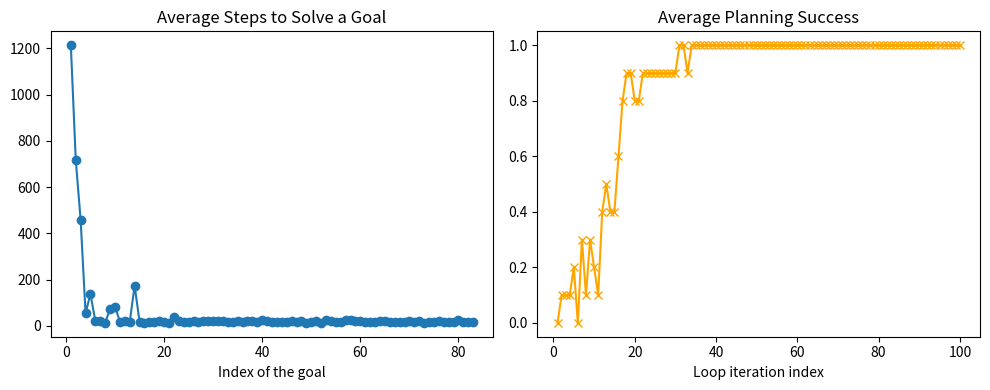

Reproduce this figure in Python.
import numpy as np
import matplotlib.pyplot as plt


# Create a figure and two subplots arranged in 1 row and 2 columns
fig, (ax1, ax2) = plt.subplots(nrows=1, ncols=2, figsize=(10, 4))

t1 = [1627, 408, 1224, 26, 40, 10, 10, 6, 10, 40, 28, 10, 28, 10, 22, 14, 26, 14, 18, 14, 10, 22, 22, 18, 22, 18, 36, 18, 20, 14, 22, 14, 32, 14, 20, 10, 28, 18, 10, 10, 22, 18, 14, 14, 24, 24, 24, 24, 6, 22, 6, 14, 14, 22, 14, 6, 36, 14, 14, 36, 20, 20, 18, 22, 30, 14, 26, 6, 22, 24, 14, 14, 26, 14, 10, 18, 20, 6, 18, 28, 20, 20, 18, 18, 18, 44, 40, 30, 10, 24, 22, 26, 28]
t2 = [1220, 18, 1609, 14, 24, 28, 10, 10, 10, 32, 14, 24, 14, 24, 24, 14, 14, 10, 22, 26, 14, 18, 32, 18, 22, 10, 18, 22, 24, 10, 28, 14, 26, 20, 10, 18, 10, 18, 28, 32, 14, 22, 18, 14, 6, 22, 10, 20, 10, 14, 22, 10, 32, 14, 30, 14, 32, 26, 20, 14, 24, 14, 24, 18, 18, 28, 10, 10, 14, 24, 10, 40, 10, 14, 10, 10, 14, 26, 22, 32, 26, 14, 18, 24, 14, 10, 14, 30, 14, 32, 40, 28, 24, 18, 24, 18, 14, 20, 10, 18, 22, 14, 14, 18, 14, 22, 6, 10, 18, 14, 18, 28, 14, 18, 18, 28, 6, 22]
t3 = [3215, 28, 6, 10, 14, 18, 6, 6, 20, 14, 18, 28, 10, 14, 36, 30, 14, 22, 28, 6, 6, 32, 18, 18, 14, 30, 18, 26, 36, 18, 26, 22, 6, 30, 18, 10, 14, 18, 14, 22, 18, 28, 24, 10, 26, 6, 10, 10, 18, 14, 10, 22, 28, 24, 14, 10, 22, 10, 40, 26, 10, 10, 6, 10, 10, 18, 14, 28, 20, 14, 24, 18, 10, 14, 32, 28, 28, 18, 22, 14, 14, 18, 14, 28, 14, 28, 14, 10, 10, 22, 10, 32, 22, 14, 14, 40, 14, 28]
t4 = [624, 14, 1220, 10, 6, 22, 36, 22, 10, 14, 22, 6, 18, 1619, 14, 10, 10, 20, 20, 18, 14, 6, 22, 20, 14, 24, 24, 14, 22, 36, 14, 10, 22, 28, 36, 28, 32, 14, 28, 20, 10, 14, 18, 22, 20, 18, 20, 6, 20, 14, 14, 14, 14, 20, 10, 22, 14, 26, 14, 18, 14, 40, 14, 32, 10, 32, 36, 24, 14, 18, 10, 28, 28, 22, 22, 24, 24, 14, 22, 10, 26, 28, 18]
t5 = [204, 2620, 14, 10, 10, 26, 22, 24, 10, 14, 22, 24, 6, 6, 18, 18, 14, 20, 14, 18, 14, 10, 24, 18, 26, 22, 10, 14, 18, 26, 18, 36, 14, 18, 14, 32, 14, 14, 10, 40, 28, 18, 22, 28, 22, 30, 28, 20, 20, 10, 14, 14, 32, 18, 26, 14, 28, 22, 26, 28, 10, 28, 26, 28, 10, 14, 10, 24, 14, 28, 10, 6, 6, 6, 6, 14, 18, 22, 6, 28, 18, 18, 14, 32, 10, 14, 28, 6, 24, 14, 6, 22, 24, 18, 14, 28, 6, 22, 18, 6, 6, 38, 28, 6, 10, 10, 6, 26, 14, 10, 20, 14, 18, 18, 6, 10, 22, 6, 10, 10, 14, 28, 18, 22, 18, 22]
t6 = [1212, 820, 32, 424, 14, 14, 30, 14, 6, 14, 10, 14, 18, 10, 10, 6, 20, 10, 10, 10, 20, 24, 10, 18, 10, 20, 10, 24, 14, 28, 14, 10, 18, 10, 18, 14, 28, 20, 24, 10, 18, 20, 20, 26, 26, 28, 28, 14, 18, 36, 22, 6, 22, 28, 18, 26, 22, 24, 14, 18, 10, 18, 14, 14, 20, 6, 6, 10, 28, 24, 26, 18, 6, 10, 14, 18, 10, 26, 22, 40, 28, 6, 18, 28, 10, 14, 32, 6, 6, 14, 40, 40, 10, 20, 28, 26, 18, 18, 14, 18, 14, 20, 24, 20, 14, 14, 14, 10, 18, 18, 18, 26, 22, 32, 10, 32, 18, 20, 24, 24, 14, 24, 14, 14, 22, 18, 40, 20, 6, 22, 10, 18, 32, 14, 14, 14, 22, 18, 14, 14, 20, 18]
t7 = [415, 1818, 14, 20, 14, 20, 28, 6, 14, 38, 18, 28, 10, 22, 18, 14, 18, 22, 10, 24, 10, 225, 28, 14, 10, 28, 10, 28, 10, 22, 26, 22, 14, 14, 18, 10, 28, 18, 14, 28, 10, 14, 14, 18, 10, 36, 14, 22, 10, 14, 28, 10, 22, 14, 28, 24, 14, 22, 18, 18, 14, 14, 14, 40, 14, 14, 10, 26, 18, 14, 24, 28, 14, 10, 14, 22, 20, 22, 24, 32, 10, 10, 22, 18, 20, 10, 14, 10, 18, 20, 28, 26, 28, 10, 26, 22, 10, 20, 6, 18, 20, 18, 10, 20, 24, 22, 10, 14, 40, 14, 14, 10, 6, 22, 40, 28, 6, 6, 28, 14, 14, 14, 10, 36, 26, 26, 18, 14, 22, 28, 14, 14, 22, 18, 14, 20, 14, 10, 22, 28, 14]
t8 = [807, 811, 423, 10, 6, 14, 10, 24, 622, 26, 14, 40, 14, 6, 14, 10, 14, 6, 40, 14, 18, 22, 14, 22, 10, 14, 14, 28, 28, 6, 40, 18, 6, 18, 24, 6, 10, 18, 22, 22, 18, 14, 18, 22, 10, 18, 6, 28, 6, 10, 28, 14, 22, 22, 10, 18, 22, 42, 18, 28, 18, 6, 10, 18, 18, 6, 26, 10, 20, 24, 18, 14, 18, 32, 10, 22, 14, 6, 22, 18, 14, 10, 28, 14, 6, 18, 14, 20, 26, 14, 14, 10, 28, 14, 24, 28, 6, 28, 28, 18, 6, 6, 10, 20, 20, 10, 18, 30, 18, 6, 14, 32, 20, 22, 40, 10, 18, 18, 10, 14, 14, 22, 14, 30, 22, 6, 6, 18, 6, 18, 20, 36, 32, 10, 24, 14, 18]
t9 = [1610, 429, 10, 18, 26, 32, 18, 14, 24, 616, 30, 24, 28, 10, 6, 14, 14, 14, 20, 18, 10, 6, 24, 10, 10, 14, 18, 14, 10, 14, 20, 18, 22, 18, 32, 20, 18, 28, 6, 40, 14, 22, 14, 14, 14, 18, 14, 26, 14, 10, 20, 14, 28, 14, 14, 14, 18, 24, 36, 20, 14, 10, 14, 6, 26, 18, 14, 22, 14, 28, 22, 22, 14, 22, 20, 28, 14, 10, 6, 28, 22, 28, 14, 10, 28, 6, 10, 22, 32, 20, 18, 10, 18, 36, 32, 20, 28, 14, 18, 26, 10, 28, 24, 6, 18, 28, 10, 6, 22, 6, 6, 22, 20, 10, 14, 22, 14, 24, 24, 20, 10, 20, 10, 28, 24, 18, 22, 10, 10, 28, 10, 20, 20]
t10 = [1203, 219, 14, 14, 1220, 6, 18, 10, 10, 14, 10, 10, 18, 14, 18, 10, 6, 28, 28, 6, 14, 14, 28, 24, 22, 10, 14, 10, 40, 22, 6, 28, 20, 14, 14, 14, 14, 26, 14, 14, 36, 14, 18, 14, 22, 6, 14, 28, 6, 28, 26, 14, 18, 40, 14, 22, 30, 22, 18, 20, 10, 10, 40, 10, 40, 14, 14, 18, 22, 18, 14, 24, 10, 6, 18, 18, 10, 28, 14, 14, 6, 6, 14, 26, 22, 22, 14, 10, 22, 10, 22, 14, 10, 28, 6, 14, 14, 22, 22, 32, 6, 10, 14, 10, 20, 20, 22, 20, 18, 28, 20, 18, 28, 18, 10, 14, 24, 14, 6, 22, 18, 10, 14, 14, 14, 28, 14, 22, 18, 18, 6, 10, 40, 28, 14, 14, 22, 14, 18]

shortest_size = min(len(t1), len(t2), len(t3), len(t4), len(t5), len(t6), len(t7), len(t8), len(t9), len(t10))


t1 = t1[:shortest_size]
t2 = t2[:shortest_size]
t3 = t3[:shortest_size]
t4 = t4[:shortest_size]
t5 = t5[:shortest_size]
t6 = t6[:shortest_size]
t7 = t7[:shortest_size]
t8 = t8[:shortest_size]
t9 = t9[:shortest_size]
t10 = t10[:shortest_size]

t_final = np.mean([t1, t2, t3, t4, t5, t6, t7, t8, t9, t10], axis=0)
x = np.arange(1, shortest_size + 1)
ax1.plot(x, t_final, marker='o')
ax1.set_xlabel('Index of the goal')
#ax1.ylabel('Average number of steps to reach the goal')
ax1.set_title('Average Steps to Solve a Goal')
#ax1.show()

p1 = [0, 0, 0, 0, 0, 0, 0, 0, 1, 0, 0, 1, 0, 0, 0, 0, 0, 0, 1, 1, 1, 1, 1, 1, 1, 1, 1, 1, 1, 1, 1, 1, 1, 1, 1, 1, 1, 1, 1, 1, 1, 1, 1, 1, 1, 1, 1, 1, 1, 1, 1, 1, 1, 1, 1, 1, 1, 1, 1, 1, 1, 1, 1, 1, 1, 1, 1, 1, 1, 1, 1, 1, 1, 1, 1, 1, 1, 1, 1, 1, 1, 1, 1, 1, 1, 1, 1, 1, 1, 1, 1, 1, 1, 1, 1, 1, 1, 1, 1, 1, 1, 1, 1, 1, 1, 1, 1, 1, 1]
p2 = [0, 0, 0, 0, 0, 0, 1, 1, 0, 0, 0, 0, 0, 0, 0, 0, 1, 1, 1, 1, 1, 1, 1, 1, 1, 1, 1, 1, 1, 1, 1, 1, 1, 1, 1, 1, 1, 1, 1, 1, 1, 1, 1, 1, 1, 1, 1, 1, 1, 1, 1, 1, 1, 1, 1, 1, 1, 1, 1, 1, 1, 1, 1, 1, 1, 1, 1, 1, 1, 1, 1, 1, 1, 1, 1, 1, 1, 1, 1, 1, 1, 1, 1, 1, 1, 1, 1, 1, 1, 1, 1, 1, 1, 1, 1, 1, 1, 1, 1, 1, 1, 1, 1, 1, 1, 1, 1, 1, 1, 1, 1, 1, 1, 1, 1, 1, 1, 1, 1, 1, 1, 1, 1, 1, 1, 1, 1, 1, 1, 1, 1, 1]
p3 = [0, 0, 0, 0, 0, 0, 0, 0, 0, 0, 0, 0, 0, 0, 0, 0, 1, 1, 1, 1, 1, 1, 1, 1, 1, 1, 1, 1, 1, 1, 1, 1, 1, 1, 1, 1, 1, 1, 1, 1, 1, 1, 1, 1, 1, 1, 1, 1, 1, 1, 1, 1, 1, 1, 1, 1, 1, 1, 1, 1, 1, 1, 1, 1, 1, 1, 1, 1, 1, 1, 1, 1, 1, 1, 1, 1, 1, 1, 1, 1, 1, 1, 1, 1, 1, 1, 1, 1, 1, 1, 1, 1, 1, 1, 1, 1, 1, 1, 1, 1, 1, 1, 1, 1, 1, 1, 1, 1, 1, 1, 1, 1, 1, 1]
p4 = [0, 0, 0, 1, 1, 0, 0, 0, 0, 0, 0, 1, 1, 1, 1, 1, 1, 1, 1, 1, 1, 1, 0, 0, 0, 0, 0, 0, 0, 0, 1, 1, 1, 1, 1, 1, 1, 1, 1, 1, 1, 1, 1, 1, 1, 1, 1, 1, 1, 1, 1, 1, 1, 1, 1, 1, 1, 1, 1, 1, 1, 1, 1, 1, 1, 1, 1, 1, 1, 1, 1, 1, 1, 1, 1, 1, 1, 1, 1, 1, 1, 1, 1, 1, 1, 1, 1, 1, 1, 1, 1, 1, 1, 1, 1, 1, 1, 1, 1, 1]
p5 = [0, 1, 0, 0, 0, 0, 0, 0, 0, 0, 0, 0, 0, 0, 0, 1, 1, 1, 1, 1, 1, 1, 1, 1, 1, 1, 1, 1, 1, 1, 1, 1, 1, 1, 1, 1, 1, 1, 1, 1, 1, 1, 1, 1, 1, 1, 1, 1, 1, 1, 1, 1, 1, 1, 1, 1, 1, 1, 1, 1, 1, 1, 1, 1, 1, 1, 1, 1, 1, 1, 1, 1, 1, 1, 1, 1, 1, 1, 1, 1, 1, 1, 1, 1, 1, 1, 1, 1, 1, 1, 1, 1, 1, 1, 1, 1, 1, 1, 1, 1, 1, 1, 1, 1, 1, 1, 1, 1, 1, 1, 1, 1, 1, 1, 1, 1, 1, 1, 1, 1, 1, 1, 1, 1, 1, 1, 1, 1, 1, 1, 1, 1, 1, 1, 1, 1, 1, 1, 1, 1]
p6 = [0, 0, 0, 0, 0, 0, 1, 0, 0, 0, 0, 1, 1, 0, 0, 1, 1, 1, 1, 1, 1, 1, 1, 1, 1, 1, 1, 1, 1, 1, 1, 1, 1, 1, 1, 1, 1, 1, 1, 1, 1, 1, 1, 1, 1, 1, 1, 1, 1, 1, 1, 1, 1, 1, 1, 1, 1, 1, 1, 1, 1, 1, 1, 1, 1, 1, 1, 1, 1, 1, 1, 1, 1, 1, 1, 1, 1, 1, 1, 1, 1, 1, 1, 1, 1, 1, 1, 1, 1, 1, 1, 1, 1, 1, 1, 1, 1, 1, 1, 1, 1, 1, 1, 1, 1, 1, 1, 1, 1, 1, 1, 1, 1, 1, 1, 1, 1, 1, 1, 1, 1, 1, 1, 1, 1, 1, 1, 1, 1, 1, 1, 1, 1, 1, 1, 1, 1, 1, 1, 1, 1, 1, 1, 1, 1, 1, 1, 1, 1, 1, 1, 1, 1, 1]
p7 = [0, 0, 1, 0, 0, 0, 0, 0, 0, 0, 0, 0, 1, 1, 1, 1, 1, 1, 1, 1, 1, 1, 1, 1, 1, 1, 1, 1, 1, 1, 1, 1, 0, 1, 1, 1, 1, 1, 1, 1, 1, 1, 1, 1, 1, 1, 1, 1, 1, 1, 1, 1, 1, 1, 1, 1, 1, 1, 1, 1, 1, 1, 1, 1, 1, 1, 1, 1, 1, 1, 1, 1, 1, 1, 1, 1, 1, 1, 1, 1, 1, 1, 1, 1, 1, 1, 1, 1, 1, 1, 1, 1, 1, 1, 1, 1, 1, 1, 1, 1, 1, 1, 1, 1, 1, 1, 1, 1, 1, 1, 1, 1, 1, 1, 1, 1, 1, 1, 1, 1, 1, 1, 1, 1, 1, 1, 1, 1, 1, 1, 1, 1, 1, 1, 1, 1, 1, 1, 1, 1, 1, 1, 1, 1, 1, 1, 1, 1, 1, 1, 1, 1, 1]
p8 = [0, 0, 0, 0, 1, 0, 0, 0, 0, 1, 0, 0, 1, 1, 1, 1, 1, 1, 0, 0, 0, 1, 1, 1, 1, 1, 1, 1, 1, 1, 1, 1, 1, 1, 1, 1, 1, 1, 1, 1, 1, 1, 1, 1, 1, 1, 1, 1, 1, 1, 1, 1, 1, 1, 1, 1, 1, 1, 1, 1, 1, 1, 1, 1, 1, 1, 1, 1, 1, 1, 1, 1, 1, 1, 1, 1, 1, 1, 1, 1, 1, 1, 1, 1, 1, 1, 1, 1, 1, 1, 1, 1, 1, 1, 1, 1, 1, 1, 1, 1, 1, 1, 1, 1, 1, 1, 1, 1, 1, 1, 1, 1, 1, 1, 1, 1, 1, 1, 1, 1, 1, 1, 1, 1, 1, 1, 1, 1, 1, 1, 1, 1, 1, 1, 1, 1, 1, 1, 1, 1, 1, 1, 1, 1, 1, 1, 1, 1, 1, 1]
p9 = [0, 0, 0, 0, 0, 0, 0, 0, 1, 0, 0, 1, 1, 1, 1, 1, 1, 1, 1, 0, 0, 0, 1, 1, 1, 1, 1, 1, 1, 1, 1, 1, 1, 1, 1, 1, 1, 1, 1, 1, 1, 1, 1, 1, 1, 1, 1, 1, 1, 1, 1, 1, 1, 1, 1, 1, 1, 1, 1, 1, 1, 1, 1, 1, 1, 1, 1, 1, 1, 1, 1, 1, 1, 1, 1, 1, 1, 1, 1, 1, 1, 1, 1, 1, 1, 1, 1, 1, 1, 1, 1, 1, 1, 1, 1, 1, 1, 1, 1, 1, 1, 1, 1, 1, 1, 1, 1, 1, 1, 1, 1, 1, 1, 1, 1, 1, 1, 1, 1, 1, 1, 1, 1, 1, 1, 1, 1, 1, 1, 1, 1, 1, 1, 1, 1, 1, 1, 1, 1, 1, 1, 1, 1, 1, 1, 1]
p10 = [0, 0, 0, 0, 0, 0, 1, 0, 1, 1, 1, 0, 0, 0, 0, 0, 0, 1, 1, 1, 1, 1, 1, 1, 1, 1, 1, 1, 1, 1, 1, 1, 1, 1, 1, 1, 1, 1, 1, 1, 1, 1, 1, 1, 1, 1, 1, 1, 1, 1, 1, 1, 1, 1, 1, 1, 1, 1, 1, 1, 1, 1, 1, 1, 1, 1, 1, 1, 1, 1, 1, 1, 1, 1, 1, 1, 1, 1, 1, 1, 1, 1, 1, 1, 1, 1, 1, 1, 1, 1, 1, 1, 1, 1, 1, 1, 1, 1, 1, 1, 1, 1, 1, 1, 1, 1, 1, 1, 1, 1, 1, 1, 1, 1, 1, 1, 1, 1, 1, 1, 1, 1, 1, 1, 1, 1, 1, 1, 1, 1, 1, 1, 1, 1, 1, 1, 1, 1, 1, 1, 1, 1, 1, 1, 1, 1, 1, 1, 1, 1, 1, 1]

shortest_size = min(len(p1), len(p2), len(p3), len(p4), len(p5), len(p6), len(p7), len(p8), len(p9), len(p10))
p1 = p1[:shortest_size]
p2 = p2[:shortest_size]
p3 = p3[:shortest_size]
p4 = p4[:shortest_size]
p5 = p5[:shortest_size]
p6 = p6[:shortest_size]
p7 = p7[:shortest_size]
p8 = p8[:shortest_size]
p9 = p9[:shortest_size]
p10 = p10[:shortest_size]

p_final = np.mean([p1, p2, p3, p4, p5, p6, p7, p8, p9, p10], axis=0)
x = np.arange(1, shortest_size + 1)
ax2.plot(x, p_final, marker='x', color='orange')
ax2.set_xlabel('Loop iteration index')
#ax2.ylabel('Average success rate to reach the goal')
ax2.set_title('Average Planning Success')
#ax2.show()

plt.tight_layout()
plt.show()
